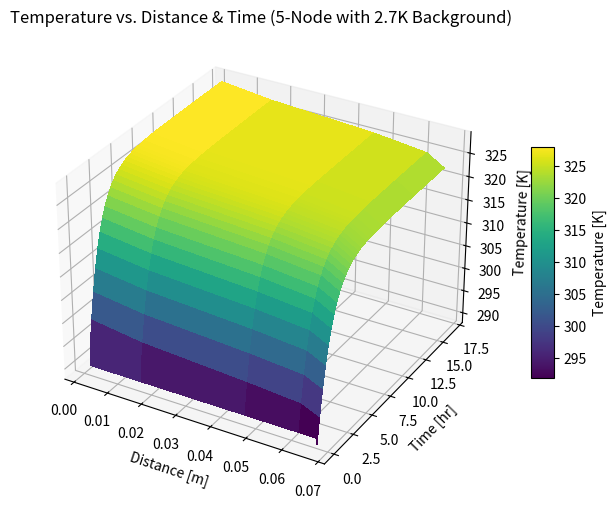

Recreate this plot in Python.

# -*- coding: utf-8 -*-
"""
5-Node Thermal Model with 2.7 K Background
Corrected conduction sign
"""

import numpy as np
import matplotlib.pyplot as plt
from mpl_toolkits.mplot3d import Axes3D

# ---------------------------------------------------------------------
# 1) Physical Constants & Setup
# ---------------------------------------------------------------------
sigma       = 5.670374419e-8  # Stefan-Boltzmann constant [W/(m^2 K^4)]
solar_flux  = 1361.0          # [W/m^2] ~ solar flux at 1 AU
T_env       = 2.7             # background temperature (e.g. cosmic microwave)

# Node thicknesses & positions
thicknesses = [0.002, 0.015, 0.030, 0.015, 0.005]
x_positions = np.cumsum(thicknesses)

t_total = 60000.0    # [s]
dt      = 0.1     # [s]
n_steps = int(t_total / dt)

# ---------------------------------------------------------------------
# 2) Node Thermal Properties
# ---------------------------------------------------------------------
M       = np.zeros(5)  # nodal mass
rho     = np.zeros(5)  # nodal density
cp      = np.zeros(5)  # nodal specific heat capacity
alpha   = np.zeros(5)  # absorptivity for solar
epsilon = np.zeros(5)  # emissivity for radiating

rho_al_sheet = 2700               #[kg/m^3]
rho_al_heatsink = 2700 * (3/5)
rho_si_solar = 2320
rho_fr4 = 1850

rho[0] = 2320 
rho[1] = 1850
rho[2] = 2700 * (3/5)
rho[3] = 1850
rho[4] = 2700 

# Example masses and cp
M[0] = rho[0] *thicknesses[0]   # Node 1
M[1] = rho[1] *thicknesses[1]   # Node 2
M[2] = rho[2] *thicknesses[2]   # Node 3
M[3] = rho[3] *thicknesses[3]   # Node 4
M[4] = rho[4] *thicknesses[4]   # Node 5

cp[:] = 900.0
cp[0] = 800.0  # solar cell
cp[1] = 820
cp[2] = 900
cp[3] = 820
cp[4] = 900

# Solar absorptivity / emissivity
alpha[0]   = 0.9
epsilon[0] = 0.9
epsilon[4] = 0.92  # radiator node

# Thermal capacitances
C = M * cp

# ---------------------------------------------------------------------
# 3) Internal Power
# ---------------------------------------------------------------------
Q_int = np.zeros(5)
Q_int[1] = 50.0   # Node 2, Power/control board
Q_int[2] = -50      # Heat pumped out?  
Q_int[3] = 500.0  # Node 4, Hash board

# ---------------------------------------------------------------------
# 4) Conduction Between Nodes
# ---------------------------------------------------------------------
# We'll define conduction flows from i -> i+1:
G_12 = 500.0        # [W/K]
G_23 = 500.0
G_34 = 500.0
G_45 = 500.0

# ---------------------------------------------------------------------
# 5) Initial Temperatures
# ---------------------------------------------------------------------
T0 = 290.0
T  = np.ones(5)*T0

T_hist          = np.zeros((n_steps, 5))
T_hist[0, :]    = T
time_array      = np.linspace(0, t_total, n_steps)

# ---------------------------------------------------------------------
# 6) Main Time Loop (Explicit Euler)
# ---------------------------------------------------------------------
for step_i in range(1, n_steps):
    T_old = T.copy()

    # ------------------- Conduction Flows (One Direction) -------------------
    # Each Q_i,i+1 is from node i to i+1 (positive if T_i > T_i+1)
    Q_12 = G_12 * (T_old[0] - T_old[1])  # Node1 -> Node2
    Q_23 = G_23 * (T_old[1] - T_old[2])  # Node2 -> Node3
    Q_34 = G_34 * (T_old[2] - T_old[3])  # Node3 -> Node4
    Q_45 = G_45 * (T_old[3] - T_old[4])  # Node4 -> Node5

    # ------------------- Node 1 (Solar Cell) -------------------
    A1_sun = 1.0
    # Solar absorption
    Q_solar_1 = alpha[0]*sigma*A1_sun*(solar_flux / sigma)  # or alpha[0]*A1_sun*solar_flux
    # Radiative to 2.7K
    Q_rad_1 = epsilon[0]*sigma*A1_sun*((T_old[0])**4 - (T_env)**4)

    # Node 1 net
    dT1_dt = (
          Q_solar_1                 # absorbed solar
        - Q_rad_1                   # radiative to background
        - Q_12                      # conduction out to Node2
        + Q_int[0]                  # internal (0 here)
    ) / C[0]
    T[0] = T_old[0] + dT1_dt*dt

    # ------------------- Node 2 (Control Board) -------------------
    # Gains conduction from Node1 (Q_12), loses conduction to Node3 (Q_23)
    # Also has 50 W internally
    dT2_dt = (
          Q_12                       # conduction in from Node1
        - Q_23                       # conduction out to Node3
        + Q_int[1]
    ) / C[1]
    T[1] = T_old[1] + dT2_dt*dt

    # ------------------- Node 3 (Heat Sink) -------------------
    # Gains conduction from Node2 (Q_23), loses conduction to Node4 (Q_34)
    dT3_dt = (
          Q_23
        - Q_34
        + Q_int[2]
    ) / C[2]
    T[2] = T_old[2] + dT3_dt*dt

    # ------------------- Node 4 (Hash Board) -------------------
    # Gains conduction from Node3 (Q_34), loses conduction to Node5 (Q_45)
    # Also has 250 W internally
    dT4_dt = (
          Q_34
        - Q_45
        + Q_int[3]
    ) / C[3]
    T[3] = T_old[3] + dT4_dt*dt

    # ------------------- Node 5 (Radiator) -------------------
    # Gains conduction from Node4 (Q_45), radiates to 2.7K
    A5_rad = 2
    Q_rad_5 = epsilon[4]*sigma*A5_rad*((T_old[4])**4 - (T_env)**4)

    dT5_dt = (
          Q_45
        - Q_rad_5
        + Q_int[4]  # typically 0
    ) / C[4]
    T[4] = T_old[4] + dT5_dt*dt

    # Store
    T_hist[step_i, :] = T


# ---------------------------------------------------------------------
# 7) Plot Results
# ---------------------------------------------------------------------
# x-axis -> distance
# y-axis -> time
# z-axis -> temperature
X_2D, Y_2D = np.meshgrid(x_positions, time_array/3600, indexing='xy')
Z_2D       = T_hist

fig = plt.figure(figsize=(10,6))
ax = fig.add_subplot(111, projection='3d')

surf = ax.plot_surface(X_2D, Y_2D, Z_2D,
                       cmap='viridis', linewidth=0, antialiased=False)

ax.set_xlabel("Distance [m]")
ax.set_ylabel("Time [hr]")
ax.set_zlabel("Temperature [K]")
ax.set_title("Temperature vs. Distance & Time (5-Node with 2.7K Background)")

fig.colorbar(surf, shrink=0.5, aspect=10, label="Temperature [K]")
plt.show()
